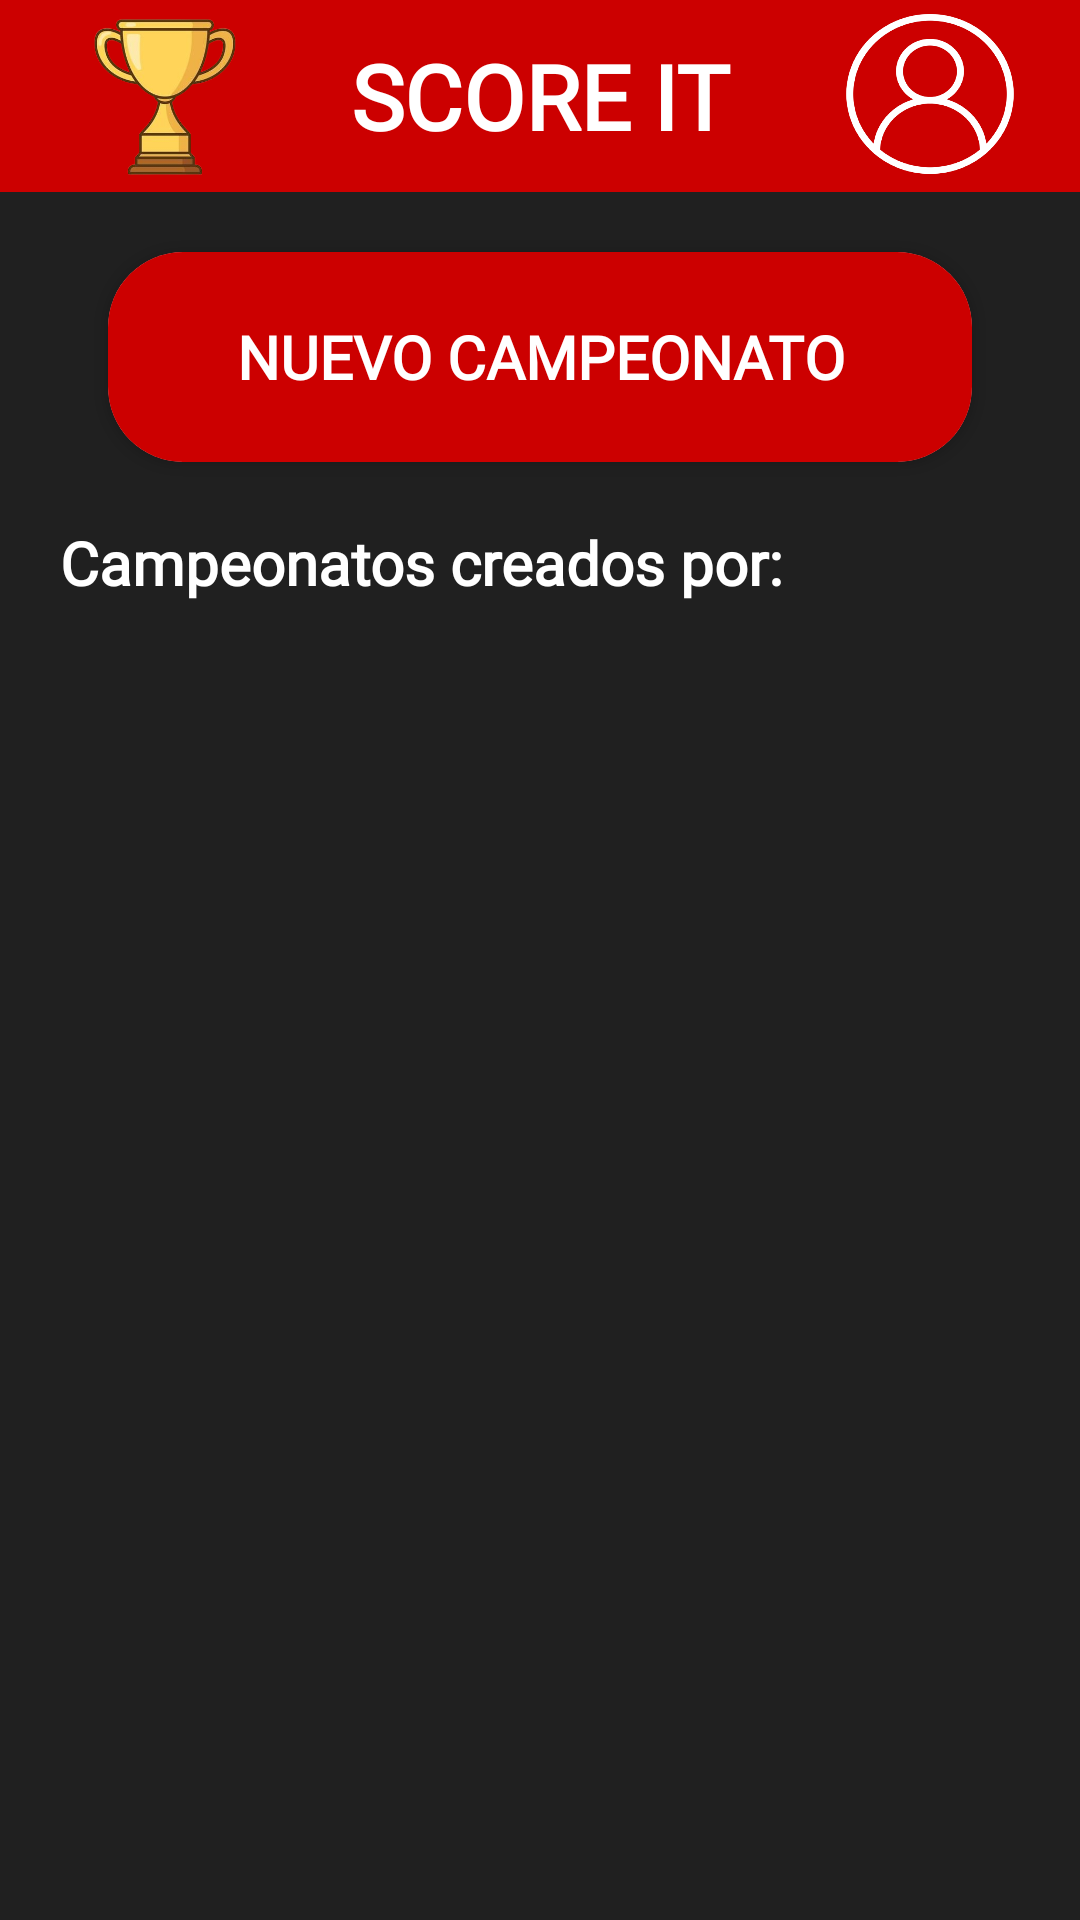

Write the Android layout XML for this screen, with the resource values it uses.
<!-- AndroidManifest.xml: application theme Theme.SCOREIT -->
<!-- res/layout/activity_menu_principal.xml -->
<?xml version="1.0" encoding="utf-8"?>
<androidx.constraintlayout.widget.ConstraintLayout xmlns:android="http://schemas.android.com/apk/res/android"
    xmlns:app="http://schemas.android.com/apk/res-auto"
    xmlns:tools="http://schemas.android.com/tools"
    android:id="@+id/main"
    style="@style/Background"
    tools:context=".ActivityMenuPrincipal">

    <include layout="@layout/encabezado"/>

    <androidx.cardview.widget.CardView
        android:id="@+id/borde_boton"
        android:layout_width="0dp"
        android:layout_height="70dp"
        app:layout_constraintTop_toBottomOf="@+id/encabezado_principal_rojo"
        app:layout_constraintStart_toStartOf="@id/guideline_margen_izquierda"
        app:layout_constraintEnd_toStartOf="@id/guideline_margen_derecha"
        android:layout_marginTop="20dp"
        app:cardCornerRadius="25dp">

            <android.widget.Button
                android:id="@+id/boton_crear_nuevo_campeonato"
                android:layout_width="match_parent"
                android:layout_height="match_parent"
                android:padding="20dp"
                android:text="@string/crear_un_nuevo_campeonato"
                android:background="@drawable/fondo_para_botones_score_it"
                style="@style/TextoNormal"
                />

    </androidx.cardview.widget.CardView>

    <TextView
        android:id="@+id/campeonatos_creados"
        android:layout_width="match_parent"
        android:layout_height="wrap_content"
        android:text="@string/campeonatos_creados_por"
        app:layout_constraintTop_toBottomOf="@id/borde_boton"
        app:layout_constraintStart_toStartOf="parent"
        android:layout_margin="20dp"
        android:maxLines="2"
        style="@style/TextoNormal"
        />

    <androidx.recyclerview.widget.RecyclerView
        android:id="@+id/recyclerCampeonatosCreados"
        android:layout_width="match_parent"
        android:layout_height="0dp"
        app:layout_constraintStart_toStartOf="parent"
        app:layout_constraintEnd_toEndOf="parent"
        app:layout_constraintTop_toBottomOf="@id/campeonatos_creados"
        app:layout_constraintBottom_toBottomOf="parent"
        android:layout_marginTop="20dp"
        />

    <androidx.constraintlayout.widget.Guideline
        android:id="@+id/guideline_margen_izquierda"
        android:layout_width="wrap_content"
        android:layout_height="0dp"
        android:orientation="vertical"
        app:layout_constraintGuide_percent="0.1"/>

    <androidx.constraintlayout.widget.Guideline
        android:id="@+id/guideline_margen_derecha"
        android:layout_width="wrap_content"
        android:layout_height="0dp"
        android:orientation="vertical"
        app:layout_constraintGuide_percent="0.9"/>

    <androidx.constraintlayout.widget.Guideline
        android:id="@+id/guideline_mitad_vertical"
        android:layout_width="match_parent"
        android:layout_height="match_parent"
        app:layout_constraintGuide_percent="0.5"
        android:orientation="horizontal"/>

    <androidx.constraintlayout.widget.Guideline
        android:id="@+id/guideline_margen_top"
        android:layout_width="match_parent"
        android:layout_height="match_parent"
        app:layout_constraintGuide_percent="0.1"
        android:orientation="horizontal"/>

</androidx.constraintlayout.widget.ConstraintLayout>
<!-- res/layout/encabezado.xml (included above) -->
<?xml version="1.0" encoding="utf-8"?>
<androidx.constraintlayout.widget.ConstraintLayout
    xmlns:android="http://schemas.android.com/apk/res/android"
    xmlns:app="http://schemas.android.com/apk/res-auto"
    android:id="@+id/encabezado_principal_rojo"
    android:layout_width="match_parent"
    android:layout_height="0dp"
    app:layout_constraintTop_toTopOf="parent"
    app:layout_constraintBottom_toTopOf="@id/guideline_margen_top"
    android:background="@color/CommonRed">

    <TextView
        android:layout_width="match_parent"
        android:layout_height="match_parent"
        app:layout_constraintTop_toTopOf="parent"
        style="@style/TituloDeLaApp"
        />

    <ImageView
        android:id="@+id/copa_score_it"
        android:layout_width="70dp"
        android:layout_height="70dp"
        app:layout_constraintTop_toTopOf="@+id/encabezado_principal_rojo"
        app:layout_constraintBottom_toBottomOf="@+id/encabezado_principal_rojo"
        app:layout_constraintStart_toStartOf="@+id/encabezado_principal_rojo"
        android:layout_marginStart="20dp"
        android:src="@drawable/score_it_coup"
        android:elevation="2dp"
        android:contentDescription="@string/Icono_la_app"
        />

    <android.widget.Button
        android:id="@+id/boton_de_usuario"
        android:layout_width="60dp"
        android:layout_height="60dp"
        app:layout_constraintTop_toTopOf="@+id/encabezado_principal_rojo"
        app:layout_constraintBottom_toBottomOf="@+id/encabezado_principal_rojo"
        app:layout_constraintEnd_toEndOf="@+id/encabezado_principal_rojo"
        android:layout_marginEnd="20dp"
        android:background="@drawable/user_icon"
        android:backgroundTint="@color/White"
        android:elevation="2dp"
        android:contentDescription="@string/pasar_a_la_pantalla_de_usuario"
        />

</androidx.constraintlayout.widget.ConstraintLayout>
<!-- resources referenced by this layout -->
<resources>
  <color name="CommonRed">#CC0000</color>
  <color name="White">#FFFFFF</color>
  <!-- drawable fondo_para_botones_score_it (drawable) -->
  <shape xmlns:android="http://schemas.android.com/apk/res/android">
      
      <solid android:color="@color/CommonRed" /> 
  
      
      <corners android:radius="8dp" />
  
      
      <padding
          android:left="4dp"
          android:top="4dp"
          android:right="4dp"
          android:bottom="4dp" />
  </shape>
  <!-- drawable score_it_coup: png bitmap (drawable, 72887 bytes) -->
  <!-- drawable user_icon: png bitmap (drawable, 71365 bytes) -->
  <string name="Icono_la_app">Icono de la app\n</string>
  <string name="campeonatos_creados_por">Campeonatos creados por:</string>
  <string name="crear_un_nuevo_campeonato">Nuevo campeonato</string>
  <string name="pasar_a_la_pantalla_de_usuario">Pasar a la pantalla de usuario\n</string>
  <style name="Background">
          <item name="android:background">@color/DarkestGray</item>
          <item name="android:layout_width">match_parent</item>
          <item name="android:layout_height">match_parent</item>
      </style>
  <style name="TextoNormal" parent="TextoGenerico">
          <item name="android:textSize">20sp</item>
      </style>
  <style name="TituloDeLaApp" parent="TextoGenerico">
          <item name="android:text">@string/app_name</item>
          <item name="android:textSize">30sp</item>
          <item name="android:gravity">center</item>
      </style>
  <style name="Theme.SCOREIT" parent="Base.Theme.SCOREIT" />
  <color name="DarkestGray">#202020</color>
  <style name="TextoGenerico">
          <item name="android:textColor">@color/White</item>
          <item name="android:textStyle">bold</item>
          <item name="android:fontFamily">@font/score_it</item>
      </style>
  <string name="app_name">SCORE IT</string>
  <style name="Base.Theme.SCOREIT" parent="Theme.Material3.DayNight.NoActionBar">
          
          
      </style>
</resources>
